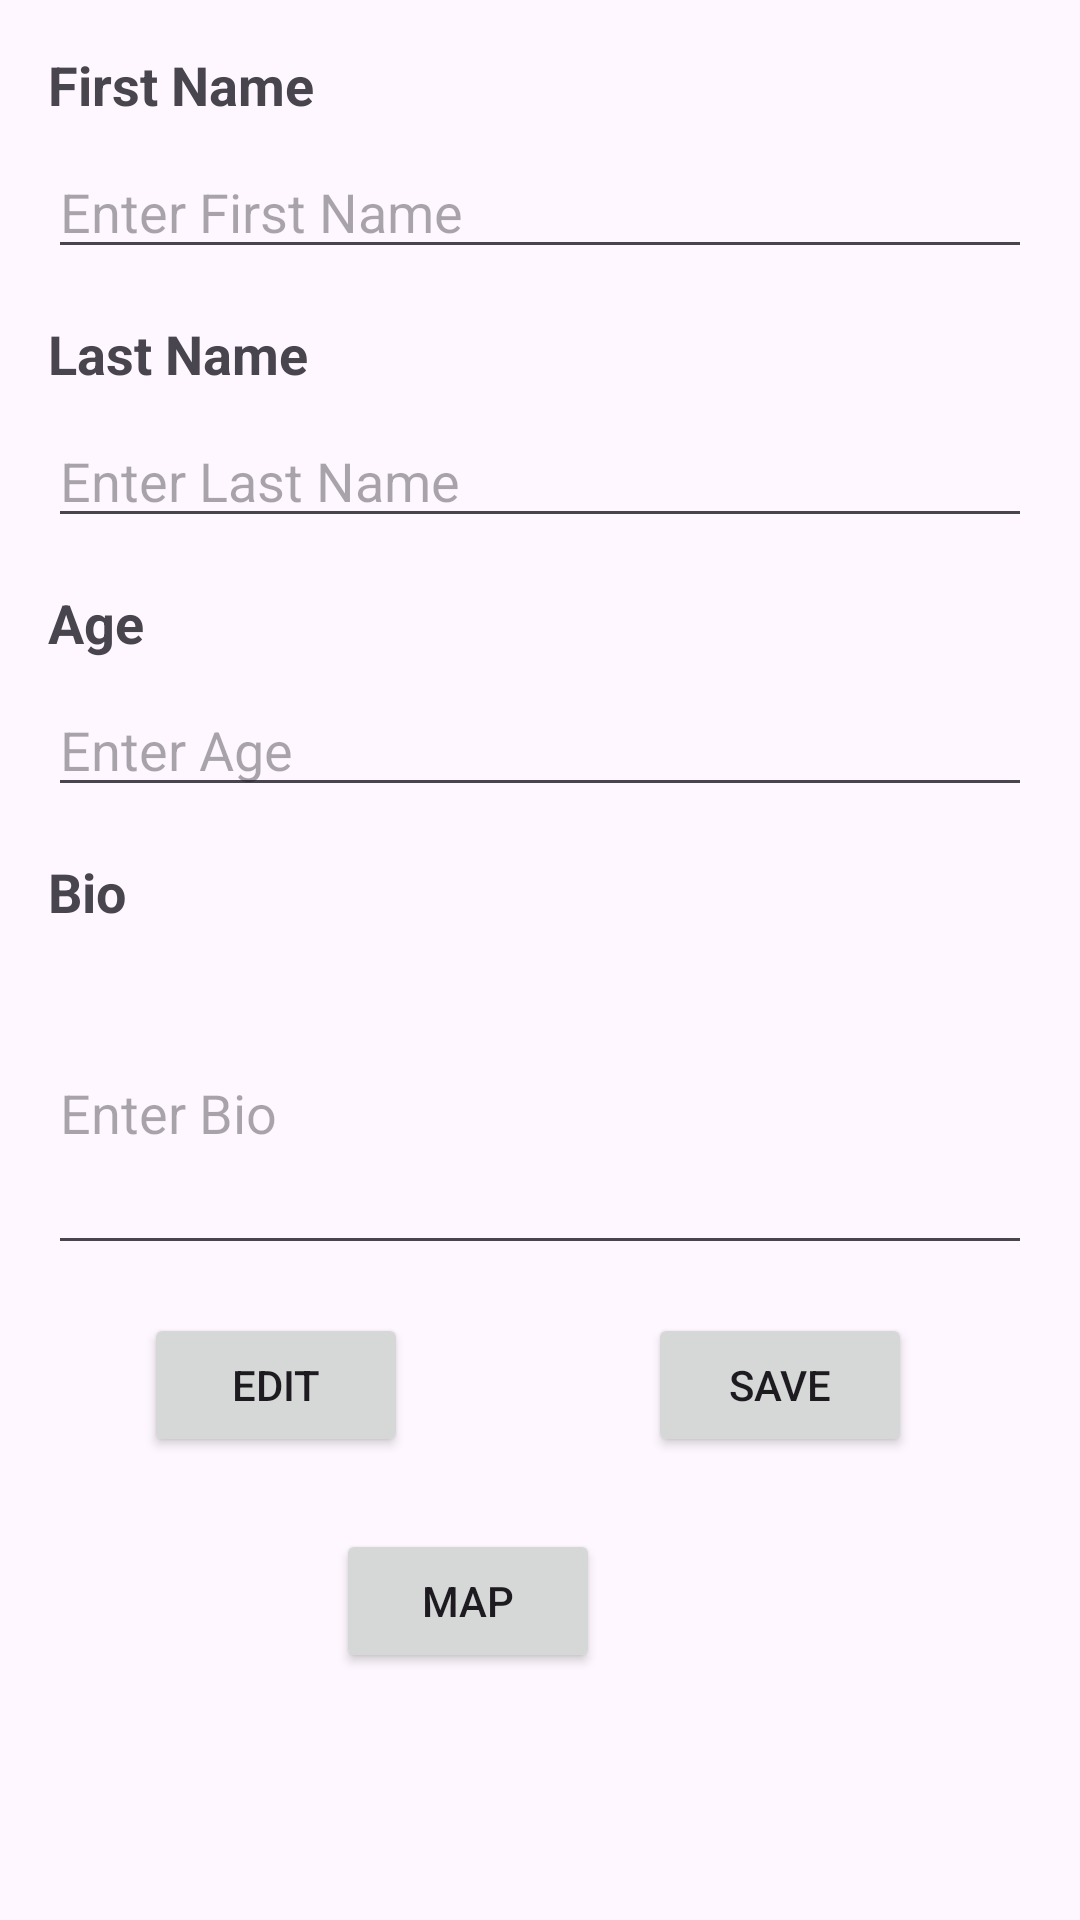

Android layout source for this screen:
<!-- AndroidManifest.xml: application theme Theme.HealthHubGUC -->
<!-- res/layout/activity_profile.xml -->
<?xml version="1.0" encoding="utf-8"?>
<androidx.constraintlayout.widget.ConstraintLayout xmlns:android="http://schemas.android.com/apk/res/android"
    xmlns:app="http://schemas.android.com/apk/res-auto"
    xmlns:tools="http://schemas.android.com/tools"
    android:id="@+id/main"
    android:layout_width="match_parent"
    android:layout_height="match_parent"
    tools:context=".ProfileActivity">
    <TextView
        android:id="@+id/first_name_label"
        android:layout_width="wrap_content"
        android:layout_height="wrap_content"
        android:text="First Name"
        android:textSize="18sp"
        android:textStyle="bold"
        app:layout_constraintTop_toTopOf="parent"
        app:layout_constraintStart_toStartOf="parent"
        android:layout_marginTop="16dp"
        android:layout_marginStart="16dp" />

    
    <EditText
        android:id="@+id/first_name"
        android:layout_width="0dp"
        android:layout_height="wrap_content"
        android:hint="Enter First Name"
        app:layout_constraintTop_toBottomOf="@+id/first_name_label"
        app:layout_constraintStart_toStartOf="parent"
        app:layout_constraintEnd_toEndOf="parent"
        android:layout_marginTop="8dp"
        android:layout_marginStart="16dp"
        android:layout_marginEnd="16dp" />

    
    <TextView
        android:id="@+id/last_name_label"
        android:layout_width="wrap_content"
        android:layout_height="wrap_content"
        android:text="Last Name"
        android:textSize="18sp"
        android:textStyle="bold"
        app:layout_constraintTop_toBottomOf="@+id/first_name"
        app:layout_constraintStart_toStartOf="parent"
        android:layout_marginTop="16dp"
        android:layout_marginStart="16dp" />

    
    <EditText
        android:id="@+id/last_name"
        android:layout_width="0dp"
        android:layout_height="wrap_content"
        android:hint="Enter Last Name"
        app:layout_constraintTop_toBottomOf="@+id/last_name_label"
        app:layout_constraintStart_toStartOf="parent"
        app:layout_constraintEnd_toEndOf="parent"
        android:layout_marginTop="8dp"
        android:layout_marginStart="16dp"
        android:layout_marginEnd="16dp" />

    
    <TextView
        android:id="@+id/age_label"
        android:layout_width="wrap_content"
        android:layout_height="wrap_content"
        android:text="Age"
        android:textSize="18sp"
        android:textStyle="bold"
        app:layout_constraintTop_toBottomOf="@+id/last_name"
        app:layout_constraintStart_toStartOf="parent"
        android:layout_marginTop="16dp"
        android:layout_marginStart="16dp" />

    
    <EditText
        android:id="@+id/age"
        android:layout_width="0dp"
        android:layout_height="wrap_content"
        android:hint="Enter Age"
        android:inputType="number"
        android:lines="1"
        android:maxLines="1"
        app:layout_constraintTop_toBottomOf="@+id/age_label"
        app:layout_constraintStart_toStartOf="parent"
        app:layout_constraintEnd_toEndOf="parent"
        android:layout_marginTop="8dp"
        android:layout_marginStart="16dp"
        android:layout_marginEnd="16dp" />


    
    <TextView
        android:id="@+id/bio_label"
        android:layout_width="wrap_content"
        android:layout_height="wrap_content"
        android:text="Bio"
        android:textSize="18sp"
        android:textStyle="bold"
        app:layout_constraintTop_toBottomOf="@+id/age"
        app:layout_constraintStart_toStartOf="parent"
        android:layout_marginTop="16dp"
        android:layout_marginStart="16dp" />

    
    <EditText
        android:id="@+id/bio"
        android:layout_width="0dp"
        android:layout_height="wrap_content"
        android:hint="Enter Bio"
        android:inputType="textMultiLine"
        android:lines="4"
        android:maxLines="4"
        app:layout_constraintTop_toBottomOf="@+id/bio_label"
        app:layout_constraintStart_toStartOf="parent"
        app:layout_constraintEnd_toEndOf="parent"
        android:layout_marginTop="8dp"
        android:layout_marginStart="16dp"
        android:layout_marginEnd="16dp" />

    
    <Button
        android:id="@+id/edit_button"
        android:layout_width="wrap_content"
        android:layout_height="wrap_content"
        android:layout_marginStart="48dp"
        android:layout_marginTop="16dp"
        android:onClick="onEditButtonClick"
        android:text="Edit"
        app:layout_constraintStart_toStartOf="parent"
        app:layout_constraintTop_toBottomOf="@+id/bio" />

    <Button
        android:id="@+id/save_button"
        android:layout_width="wrap_content"
        android:layout_height="wrap_content"
        android:layout_marginTop="16dp"
        android:layout_marginEnd="56dp"
        android:onClick="onSaveButtonClick"
        android:text="Save"
        app:layout_constraintEnd_toEndOf="parent"
        app:layout_constraintTop_toBottomOf="@+id/bio" />

    <Button
        android:id="@+id/map_btn"
        android:layout_width="wrap_content"
        android:layout_height="wrap_content"
        android:layout_marginTop="88dp"
        android:layout_marginEnd="160dp"
        android:onClick="onSaveButtonClick"
        android:text="map"
        app:layout_constraintEnd_toEndOf="parent"
        app:layout_constraintTop_toBottomOf="@+id/bio" />


</androidx.constraintlayout.widget.ConstraintLayout>
<!-- resources referenced by this layout -->
<resources>
  <style name="Theme.HealthHubGUC" parent="Base.Theme.HealthHubGUC" />
  <style name="Base.Theme.HealthHubGUC" parent="Theme.Material3.DayNight.NoActionBar">
          
          
      </style>
</resources>
